4-way image classification set "dataset" from GitHub (luizcarlosjj/Agrovision); label vocabulary: frog eye, healthy, soybean leaf, target spot.

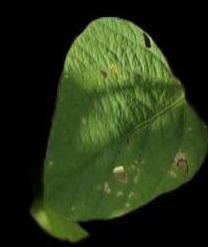
Label: healthy

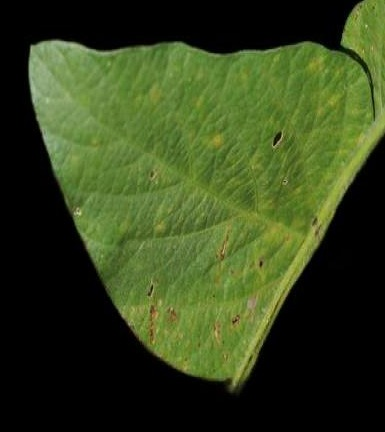
Label: healthy

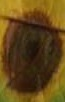
Label: target spot

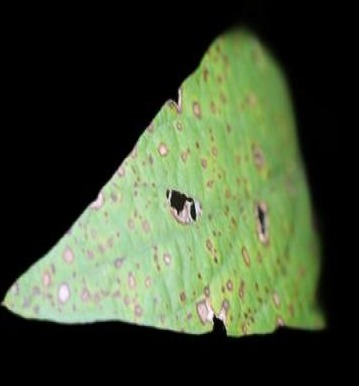
Label: soybean leaf

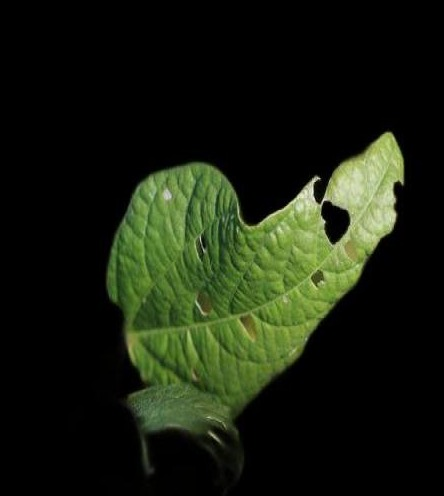
Label: soybean leaf

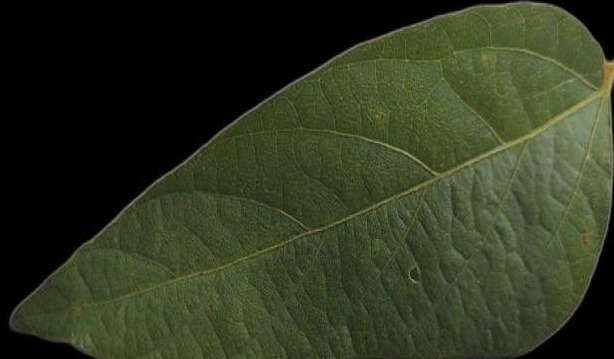
Label: healthy
